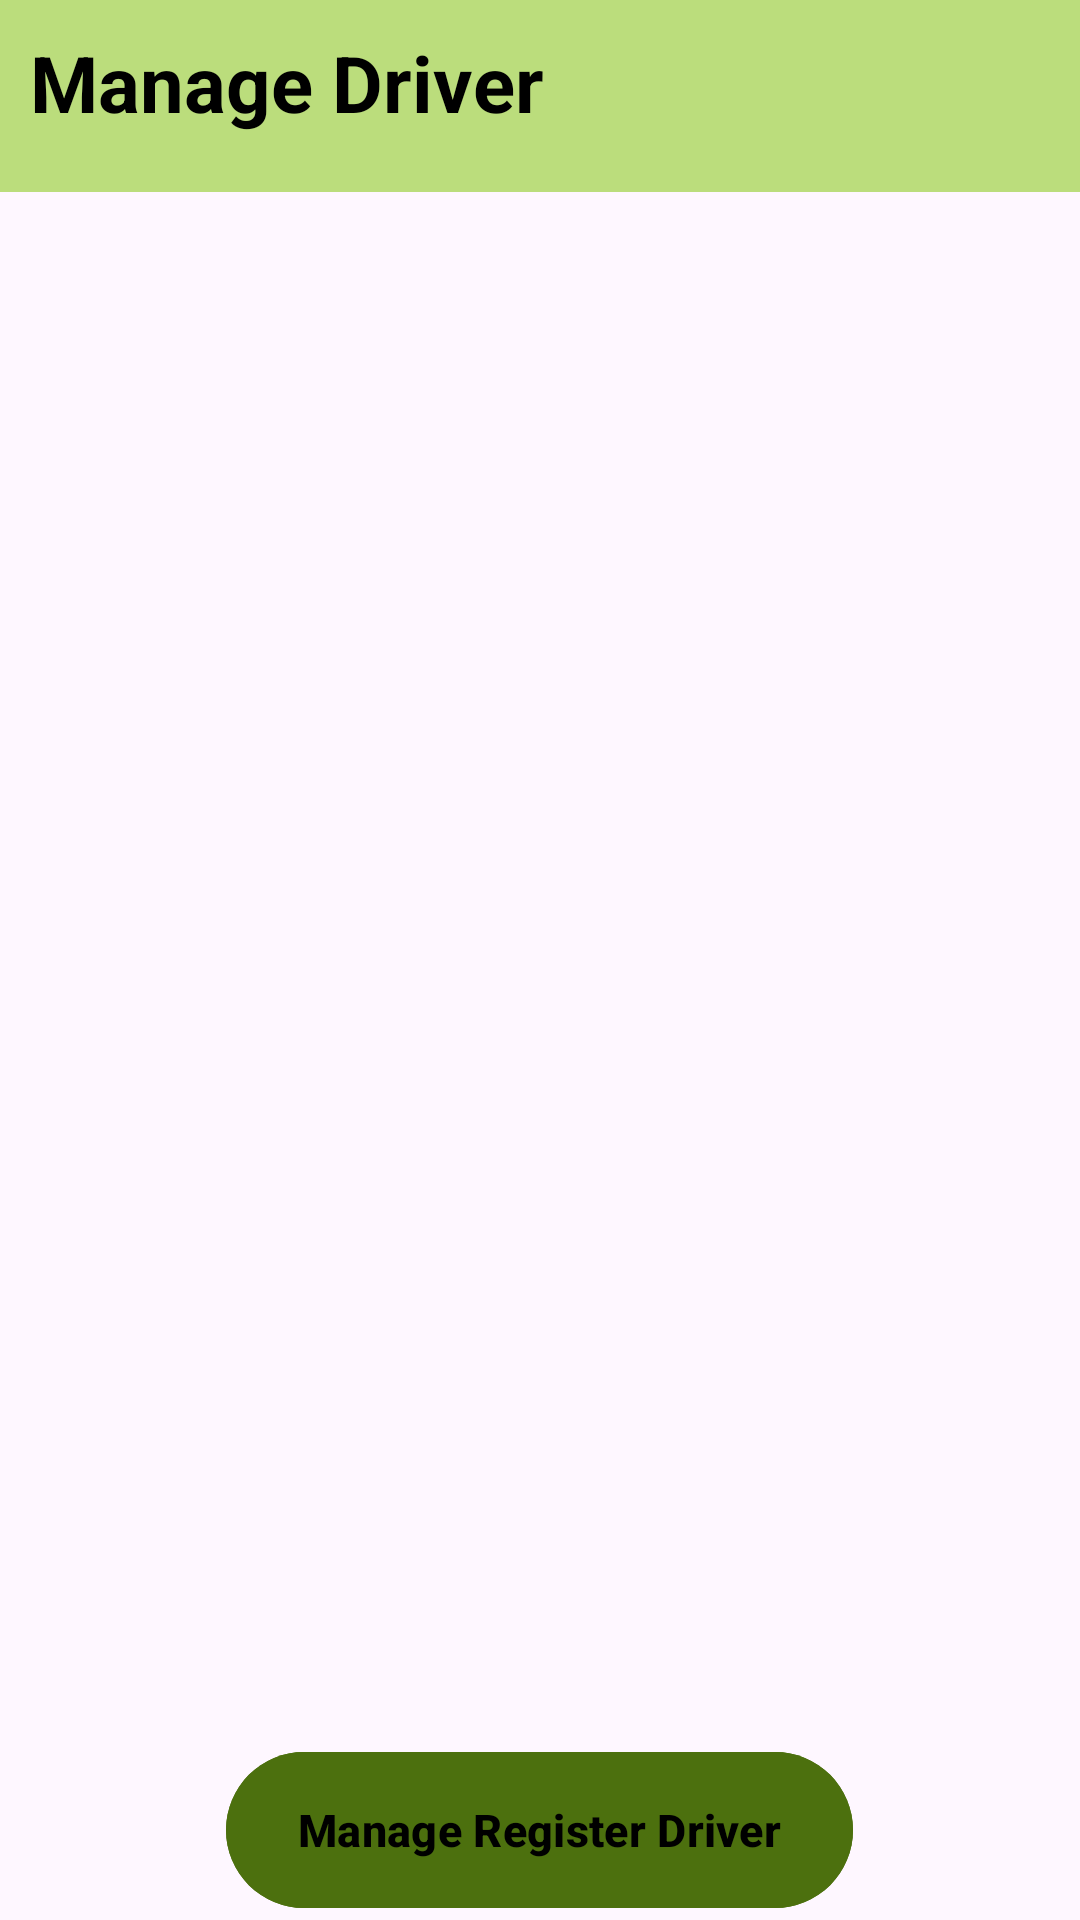

This screen was rendered from an Android layout file. Write that file and the resources it references.
<!-- AndroidManifest.xml: application theme Theme.Ecommerce -->
<!-- res/layout/fragment_manage_driver_admin.xml -->
<?xml version="1.0" encoding="utf-8"?>
<FrameLayout xmlns:android="http://schemas.android.com/apk/res/android"
    xmlns:tools="http://schemas.android.com/tools"
    android:layout_width="match_parent"
    android:layout_height="match_parent"
    tools:context=".Employee.Admin.Fragments.ManageDriverFragmentAdmin">

    <include
        android:id="@+id/app_bar"
        layout="@layout/app_bar"
        android:layout_width="match_parent"
        android:layout_height="match_parent" />
    <TextView
        android:layout_width="wrap_content"
        android:layout_height="wrap_content"
        android:layout_marginTop="10dp"
        android:layout_marginLeft="10dp"
        android:text="Manage Driver"
        android:textColor="@color/black"
        android:textSize="26dp"
        android:textStyle="bold" />

    <RelativeLayout
        android:layout_marginTop="65dp"
        android:layout_width="match_parent"
        android:layout_height="wrap_content">
        <RelativeLayout
            android:layout_width="match_parent"
            android:layout_height="wrap_content">
            <androidx.recyclerview.widget.RecyclerView
                android:id="@+id/rcv_manageDriver"
                android:layout_width="match_parent"
                android:layout_height="wrap_content"
                />

        </RelativeLayout>



        <com.google.android.material.button.MaterialButton
            android:id="@+id/manageRegister_btn"
            android:layout_width="wrap_content"
            android:layout_height="60dp"
            android:layout_alignParentBottom="true"
            android:layout_centerHorizontal="true"
            android:backgroundTint="@color/background_slogan"
            android:text="Manage Register Driver"
            android:textColor="@color/black"
            android:textSize="15sp"
            android:textStyle="bold" />
    </RelativeLayout>





</FrameLayout>
<!-- res/layout/app_bar.xml (included above) -->
<?xml version="1.0" encoding="utf-8"?>
<com.google.android.material.appbar.AppBarLayout xmlns:android="http://schemas.android.com/apk/res/android"
    android:layout_width="match_parent"
    android:layout_height="wrap_content"
    xmlns:app="http://schemas.android.com/apk/res-auto"
    android:theme="@style/AppTheme.AppBarOverlay">

    <androidx.appcompat.widget.Toolbar
        android:id="@+id/toolbar"
        android:layout_width="match_parent"
        android:layout_height="?attr/actionBarSize"
        android:background="@color/background_login"
        app:popupTheme="@style/AppTheme.PopupOverlay" />

</com.google.android.material.appbar.AppBarLayout>
<!-- resources referenced by this layout -->
<resources>
  <color name="background_login">#BBDD7C</color>
  <color name="background_slogan">#4C700E</color>
  <color name="black">#FF000000</color>
  <style name="AppTheme.AppBarOverlay" parent="ThemeOverlay.AppCompat.ActionBar">
          <item name="android:background">#BBDD7C</item>
  
      </style>
  <style name="AppTheme.PopupOverlay" parent="ThemeOverlay.AppCompat.Light" />
  <style name="Theme.Ecommerce" parent="Base.Theme.Ecommerce" />
  <style name="Base.Theme.Ecommerce" parent="Theme.Material3.DayNight.NoActionBar">
          
          
      </style>
</resources>
